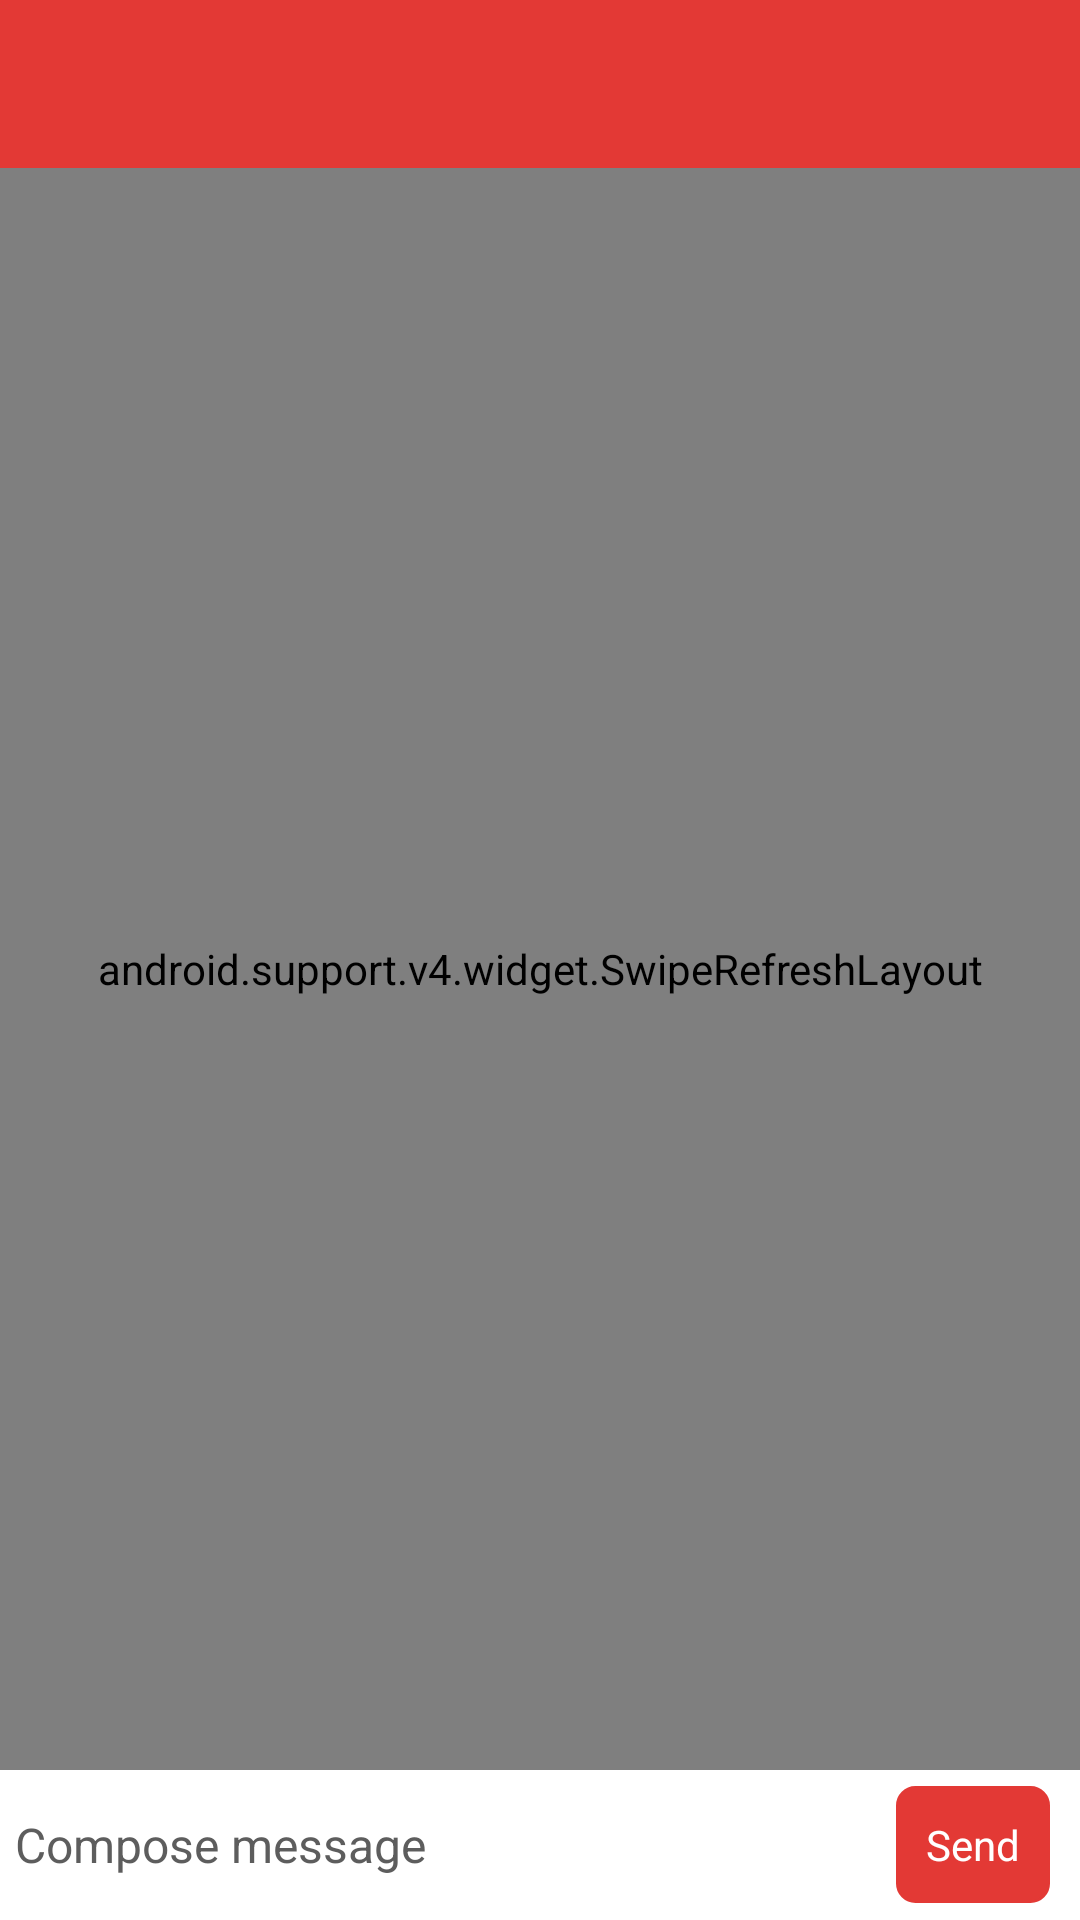

Write the Android layout XML for this screen, with the resource values it uses.
<!-- AndroidManifest.xml: application theme AppTheme -->
<!-- res/layout/activity_chat.xml -->
<?xml version="1.0" encoding="utf-8"?>
<RelativeLayout xmlns:android="http://schemas.android.com/apk/res/android"
    android:id="@+id/rlChat_ACH"
    android:layout_width="match_parent"
    android:layout_height="match_parent"
    android:background="#f2f2f3"
    android:fitsSystemWindows="true"
    android:visibility="visible">

    <ProgressBar
        android:id="@+id/pbLoadingIndicator_ACH"
        android:layout_width="wrap_content"
        android:layout_height="wrap_content"
        android:layout_centerInParent="true" />

    <include
        android:id="@+id/toolbar_ACH"
        layout="@layout/toolbar" />

    <RelativeLayout
        android:id="@+id/rlChatContainer_ACH"
        android:layout_width="match_parent"
        android:layout_height="match_parent"
        android:layout_below="@+id/toolbar_ACH">

    <android.support.v4.widget.SwipeRefreshLayout
        android:id="@+id/swipeRefreshLayout_ACH"
        android:layout_width="match_parent"
        android:layout_height="match_parent"
        android:layout_above="@+id/rlAddMessage_ACH"
        android:background="#f2f2f3">

        <ListView
            android:id="@+id/lvChat_ACH"
            android:layout_width="match_parent"
            android:layout_height="match_parent"
            android:layout_below="@+id/toolbar"
            android:layout_gravity="center_horizontal"
            android:layout_marginBottom="40dp"
            android:addStatesFromChildren="true"
            android:background="@android:color/transparent"
            android:choiceMode="multipleChoice"
            android:divider="#dfdfdf"
            android:dividerHeight="1dp"
            android:stackFromBottom="true" />
    </android.support.v4.widget.SwipeRefreshLayout>

    <RelativeLayout
        android:id="@+id/rlAddMessage_ACH"
        android:layout_width="match_parent"
        android:layout_height="wrap_content"
        android:layout_alignParentBottom="true"
        android:background="@android:color/white">

        <EditText
            android:id="@+id/etMessage_ACH"
            android:layout_width="wrap_content"
            android:layout_height="wrap_content"
            android:layout_marginRight="5dp"
            android:layout_toLeftOf="@+id/tvSendMessage_ACH"
            android:background="@android:color/white"
            android:hint="Compose message"
            android:maxLines="6"
            android:minHeight="50dp"
            android:textSize="16sp"
            android:paddingLeft="5dp"
            android:layout_alignParentLeft="true"
            android:layout_alignParentStart="true"
            android:textColorHint="#e54b4b4b"
            android:textColor="#e54b4b4b"/>

        <TextView
            android:id="@+id/tvSendMessage_ACH"
            android:layout_width="wrap_content"
            android:layout_height="wrap_content"
            android:layout_alignParentRight="true"
            android:layout_centerVertical="true"
            android:layout_marginRight="10dp"
            android:padding="10dp"
            android:text="Send"
            android:textColor="@android:color/white"
            android:background="@drawable/invite_rounded_selector"/>
    </RelativeLayout>

    </RelativeLayout>
</RelativeLayout>
<!-- res/layout/toolbar.xml (included above) -->
<?xml version="1.0" encoding="utf-8"?>
<android.support.v7.widget.Toolbar xmlns:android="http://schemas.android.com/apk/res/android"
    xmlns:app="http://schemas.android.com/apk/res-auto"
    android:id="@+id/toolbar"
    android:layout_width="match_parent"
    android:layout_height="wrap_content"
    app:theme="@style/myToolbarNavigationButtonStyle"
    android:background="?attr/colorPrimary"
    android:minHeight="?attr/actionBarSize">

    <TextView
        android:id="@+id/tvTitle"
        android:layout_width="wrap_content"
        android:layout_height="wrap_content"
        android:textColor="@color/white"
        android:layout_gravity="center"
        android:textSize="@dimen/action_bar_title_size"
        android:visibility="gone"/>

    <LinearLayout
        android:id="@+id/rlSelectAll_T"
        android:layout_width="wrap_content"
        android:layout_height="wrap_content"
        android:orientation="horizontal"
        android:gravity="center_vertical"
        android:layout_gravity="right"
        android:visibility="gone">

        <TextView
            android:id="@+id/tvSelectAll_T"
            android:layout_width="wrap_content"
            android:layout_height="wrap_content"
            android:layout_gravity="center_vertical"
            android:textSize="@dimen/contact_select_all_text_size"
            android:textColor="@android:color/white"
            android:text="@string/app_contact_select_all"
            android:layout_marginRight="@dimen/half_simple_margin"/>

        <CheckBox
            android:id="@+id/chContactStatus_T"
            android:focusable="false"
            android:button="@drawable/contact_check_selector"
            style="@style/ListItemStatus"/>

    </LinearLayout>


</android.support.v7.widget.Toolbar>
<!-- resources referenced by this layout -->
<resources>
  <color name="white">#ffffff</color>
  <dimen name="action_bar_title_size">22sp</dimen>
  <dimen name="contact_select_all_text_size">14sp</dimen>
  <dimen name="half_simple_margin">4dp</dimen>
  <!-- drawable invite_rounded_selector (drawable) -->
  <?xml version="1.0" encoding="utf-8"?>
  <selector xmlns:android="http://schemas.android.com/apk/res/android">
      <item android:drawable="@drawable/invite_rounded_background_selected"
          android:state_pressed="true" />
      <item android:drawable="@drawable/invite_rounded_disable_background"
          android:state_enabled="false"/>
      <item android:drawable="@drawable/invite_rounded_background" />
  </selector>
  <string name="app_contact_select_all">Select All</string>
  <style name="ListItemStatus">
          <item name="android:layout_width">wrap_content</item>
          <item name="android:layout_height">wrap_content</item>
          <item name="android:layout_centerVertical">true</item>
          <item name="android:paddingRight">10dp</item>
          <item name="android:paddingLeft">10dp</item>
      </style>
  <style name="myToolbarNavigationButtonStyle" parent="AppTheme">
          <item name="android:textColorPrimary">#fff</item>
          <item name="android:textColorSecondary">@android:color/white</item>
  
      </style>
  <style name="AppTheme" parent="Theme.AppCompat.Light">
          
          <item name="windowActionBar">false</item>
          <item name="windowNoTitle">true</item>
          <item name="colorPrimary">@color/colorPrimary</item>
          <item name="colorPrimaryDark">@color/colorPrimaryDark</item>
          <item name="colorAccent">@color/colorPrimary</item>
      </style>
  <!-- drawable invite_rounded_background_selected (drawable) -->
  <?xml version="1.0" encoding="utf-8"?>
  <shape xmlns:android="http://schemas.android.com/apk/res/android" >
  
      <stroke
          android:width="1dp"
          android:color="@color/invite_contact_color_selected" />
  
      <solid android:color="@color/invite_contact_color_selected" />
  
      <padding
          android:left="1dp"
          android:right="1dp"
          android:top="1dp" />
  
      <corners android:radius="6dp" />
  
  </shape>
  <!-- drawable invite_rounded_disable_background (drawable) -->
  <?xml version="1.0" encoding="utf-8"?>
  <shape xmlns:android="http://schemas.android.com/apk/res/android" >
  
      <stroke
          android:width="1dp"
          android:color="@color/invite_contact_disable" />
  
      <solid android:color="@color/invite_contact_disable" />
  
      <padding
          android:left="1dp"
          android:right="1dp"
          android:top="1dp" />
  
      <corners android:radius="6dp" />
  
  </shape>
  <!-- drawable invite_rounded_background (drawable) -->
  <?xml version="1.0" encoding="utf-8"?>
  <shape xmlns:android="http://schemas.android.com/apk/res/android" >
  
      <stroke
          android:width="1dp"
          android:color="@color/invite_contact_color" />
  
      <solid android:color="@color/invite_contact_color" />
  
      <padding
          android:left="1dp"
          android:right="1dp"
          android:top="1dp" />
  
      <corners android:radius="6dp" />
  
  </shape>
  <color name="colorPrimary">#e33935</color>
  <color name="colorPrimaryDark">#c52828</color>
  <color name="invite_contact_color_selected">@color/colorPrimaryDark</color>
  <color name="invite_contact_disable">#cfd0d2</color>
  <color name="invite_contact_color">@color/colorPrimary</color>
</resources>
